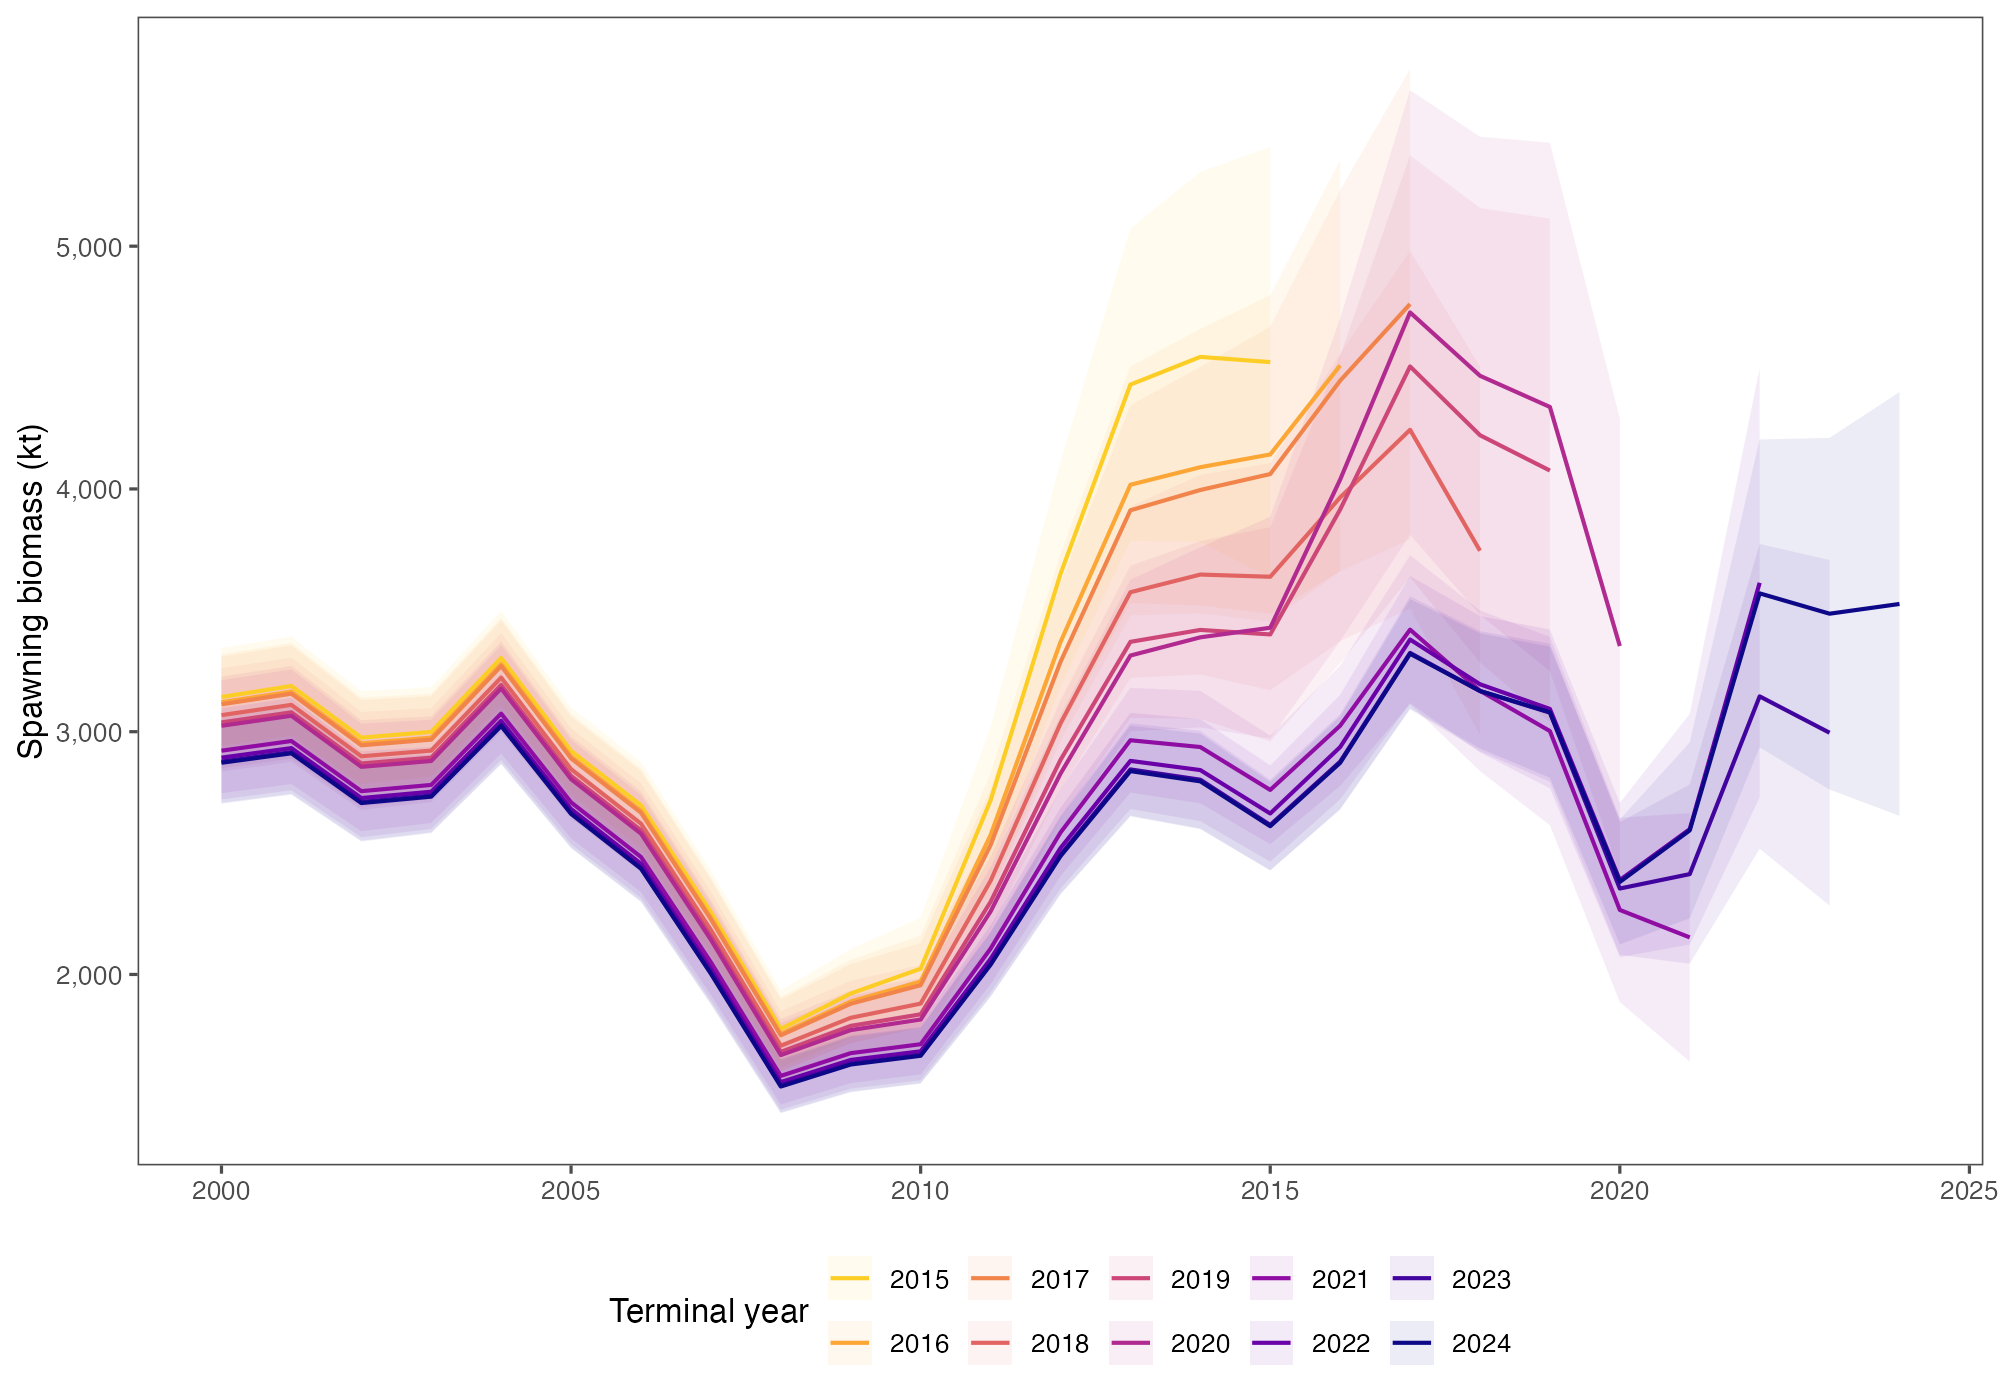

The table this chart was drawn from, first rows:
Terminal_year, Year, Estimate, Standard_error, Lower_2SD, Upper_2SD
2015, 1964, 1378, 278.9, 820.1, 1936
2015, 1965, 1409, 276.7, 856, 1963
2015, 1966, 1435, 287.6, 860.1, 2010
2015, 1967, 1549, 305.1, 938.9, 2159
2015, 1968, 1718, 344.3, 1030, 2407
2015, 1969, 1942, 380.9, 1180, 2704
2015, 1970, 2051, 386.5, 1278, 2823
2015, 1971, 2161, 399.1, 1362, 2959
2015, 1972, 2018, 369.4, 1279, 2757
2015, 1973, 1734, 339.4, 1055, 2413
2015, 1974, 1329, 299, 730.8, 1927
2015, 1975, 1237, 270, 697.1, 1777
2015, 1976, 1159, 206.7, 745.2, 1572
2015, 1977, 1355, 199.9, 955.4, 1755
2015, 1978, 1213, 165.3, 882.1, 1543
2015, 1979, 1130, 141.5, 847.3, 1413
2015, 1980, 1354, 135.8, 1082, 1625
2015, 1981, 2061, 138.9, 1783, 2338
2015, 1982, 2844, 160.9, 2522, 3166
2015, 1983, 3801, 202.9, 3395, 4207
2015, 1984, 3943, 207.9, 3528, 4359
2015, 1985, 4495, 212, 4071, 4919
2015, 1986, 4373, 190.1, 3993, 4753
2015, 1987, 4391, 170.8, 4049, 4733
2015, 1988, 4141, 148, 3845, 4436
2015, 1989, 3603, 130.7, 3341, 3864
2015, 1990, 3086, 121, 2844, 3328
2015, 1991, 2529, 111.4, 2306, 2752
2015, 1992, 2399, 98.18, 2203, 2595
2015, 1993, 3094, 110.2, 2874, 3315
2015, 1994, 3576, 123.2, 3330, 3823
2015, 1995, 3828, 128.2, 3572, 4084
2015, 1996, 3773, 126.1, 3520, 4025
2015, 1997, 3682, 125.8, 3431, 3934
2015, 1998, 3144, 109.1, 2926, 3362
2015, 1999, 3271, 108, 3055, 3487
2015, 2000, 3143, 100.6, 2942, 3344
2015, 2001, 3188, 101.7, 2985, 3392
2015, 2002, 2976, 95.63, 2784, 3167
2015, 2003, 2999, 92.06, 2815, 3183
2015, 2004, 3304, 97.41, 3109, 3499
2015, 2005, 2921, 89.39, 2742, 3100
2015, 2006, 2697, 89.35, 2518, 2875
2015, 2007, 2256, 85.95, 2084, 2428
2015, 2008, 1776, 79.29, 1617, 1934
2015, 2009, 1921, 91.49, 1739, 2104
2015, 2010, 2024, 104.7, 1814, 2233
2015, 2011, 2717, 151, 2415, 3019
2015, 2012, 3650, 230.8, 3188, 4111
2015, 2013, 4430, 321.7, 3786, 5073
2015, 2014, 4544, 381.1, 3782, 5306
2015, 2015, 4522, 443.5, 3636, 5409
2016, 1964, 1357, 276.2, 804.7, 1910
2016, 1965, 1388, 274.4, 839.5, 1937
2016, 1966, 1414, 285.5, 843, 1985
2016, 1967, 1528, 303.1, 921.7, 2134
2016, 1968, 1697, 342.3, 1013, 2382
2016, 1969, 1921, 378.7, 1164, 2679
2016, 1970, 2032, 384.3, 1263, 2800
2016, 1971, 2143, 397, 1349, 2937
... 505 more rows
